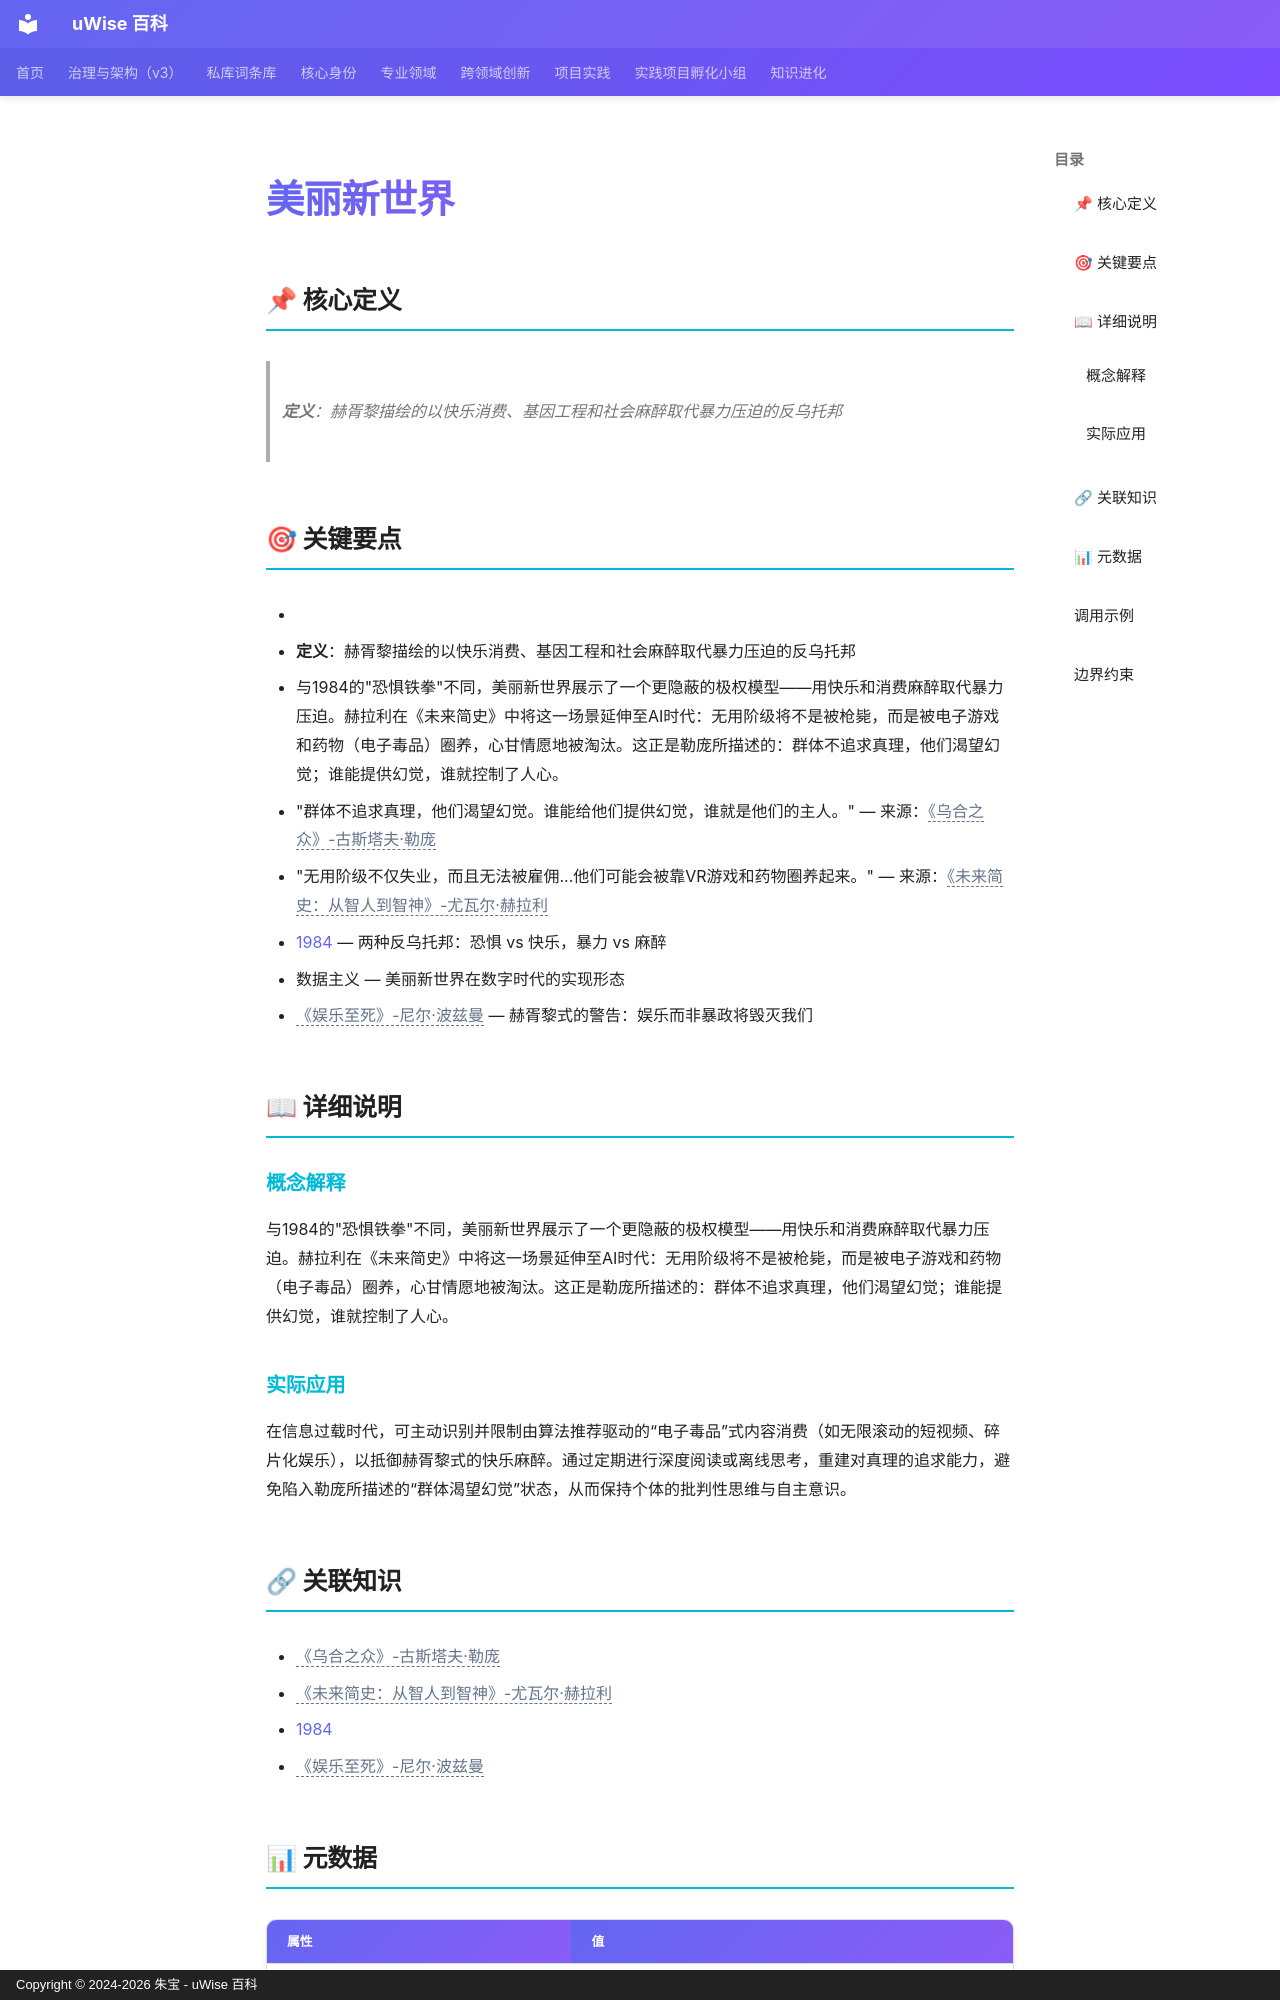

repository: zhubao315/uWise · page: vault-encyclopedia/md-63145066/index.html · generator: mkdocs · copyright: Copyright © 2024-2026 朱宝 - uWise 百科

---
title: "美丽新世界"
description: "定义：赫胥黎描绘的以快乐消费、基因工程和社会麻醉取代暴力压迫的反乌托邦"
---

# 美丽新世界

## 📌 核心定义

> **定义**：赫胥黎描绘的以快乐消费、基因工程和社会麻醉取代暴力压迫的反乌托邦

## 🎯 关键要点

- <!-- AI辅助丰富：基于读书笔记提炼 -->
- **定义**：赫胥黎描绘的以快乐消费、基因工程和社会麻醉取代暴力压迫的反乌托邦
- 与1984的"恐惧铁拳"不同，美丽新世界展示了一个更隐蔽的极权模型——用快乐和消费麻醉取代暴力压迫。赫拉利在《未来简史》中将这一场景延伸至AI时代：无用阶级将不是被枪毙，而是被电子游戏和药物（电子毒品）圈养，心甘情愿地被淘汰。这正是勒庞所描述的：群体不追求真理，他们渴望幻觉；谁能提供幻觉，谁就控制了人心。
- "群体不追求真理，他们渴望幻觉。谁能给他们提供幻觉，谁就是他们的主人。" — 来源：<span class="uw-unresolved" data-target="《乌合之众》-古斯塔夫·勒庞" title="未解析的双链目标：《乌合之众》-古斯塔夫·勒庞">《乌合之众》-古斯塔夫·勒庞</span>
- "无用阶级不仅失业，而且无法被雇佣...他们可能会被靠VR游戏和药物圈养起来。" — 来源：<span class="uw-unresolved" data-target="《未来简史：从智人到智神》-尤瓦尔·赫拉利" title="未解析的双链目标：《未来简史：从智人到智神》-尤瓦尔·赫拉利">《未来简史：从智人到智神》-尤瓦尔·赫拉利</span>
- [1984](../1984-md-e0cf9eb6/) — 两种反乌托邦：恐惧 vs 快乐，暴力 vs 麻醉
- 数据主义 — 美丽新世界在数字时代的实现形态
- <span class="uw-unresolved" data-target="《娱乐至死》-尼尔·波兹曼" title="未解析的双链目标：《娱乐至死》-尼尔·波兹曼">《娱乐至死》-尼尔·波兹曼</span> — 赫胥黎式的警告：娱乐而非暴政将毁灭我们

## 📖 详细说明

### 概念解释
<!-- AI辅助丰富：基于读书笔记提炼 -->
与1984的"恐惧铁拳"不同，美丽新世界展示了一个更隐蔽的极权模型——用快乐和消费麻醉取代暴力压迫。赫拉利在《未来简史》中将这一场景延伸至AI时代：无用阶级将不是被枪毙，而是被电子游戏和药物（电子毒品）圈养，心甘情愿地被淘汰。这正是勒庞所描述的：群体不追求真理，他们渴望幻觉；谁能提供幻觉，谁就控制了人心。


### 实际应用

在信息过载时代，可主动识别并限制由算法推荐驱动的“电子毒品”式内容消费（如无限滚动的短视频、碎片化娱乐），以抵御赫胥黎式的快乐麻醉。通过定期进行深度阅读或离线思考，重建对真理的追求能力，避免陷入勒庞所描述的“群体渴望幻觉”状态，从而保持个体的批判性思维与自主意识。
